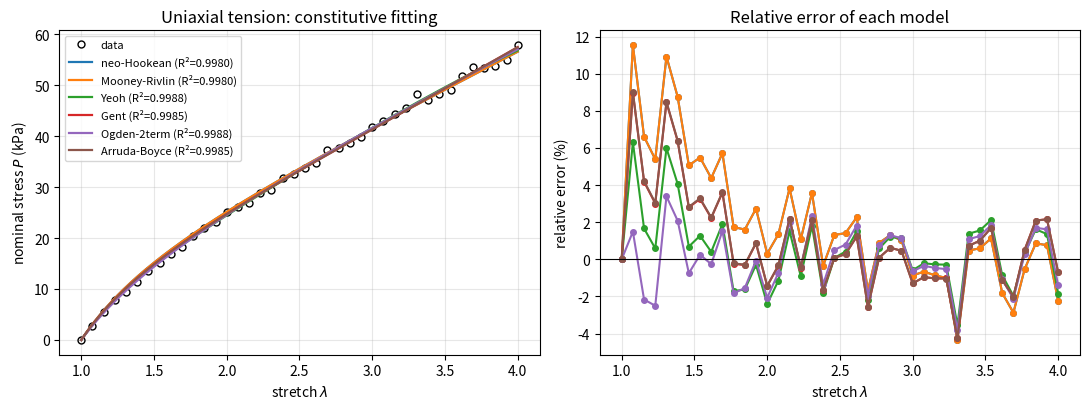

The script that saved this image:
# -*- coding: utf-8 -*-
"""
constitutive_fitting.py
=======================
将常见不可压缩超弹性本构模型拟合到【单轴拉伸】试验数据。

适用对象：软物质力学（橡胶 / 水凝胶 / 弹性体）单轴拉伸的名义应力-拉伸比数据。

数据格式（CSV，两列，含表头）：
    stretch, stress
    1.0,     0.0
    1.2,     3.1
    ...      ...
    # stretch = lambda（拉伸比），stress = P（名义/工程应力，单位自定，kPa 或 MPa）

用法：
    python constitutive_fitting.py --demo                     # 用合成的 Ogden 数据演示
    python constitutive_fitting.py --data my.csv              # 拟合自己的数据
    python constitutive_fitting.py --data my.csv --out result # 自定义输出文件名前缀

输出：
    <out>_fit.png     拟合曲线 + 相对误差图
    <out>_params.csv  各模型拟合参数、RMSE、R^2

注意：所有参数与应力同单位；不可压单轴下 P(lambda) 公式见 06-知识库/本构模型速查.md
"""
import argparse
import csv
import os

import numpy as np
import matplotlib
matplotlib.use("Agg")  # 无界面环境也能出图
import matplotlib.pyplot as plt
from scipy.optimize import least_squares

# ----------------------------------------------------------------------
# 运动学：不可压单轴，lambda2 = lambda3 = lambda^(-1/2)
# ----------------------------------------------------------------------
def I1(lam):
    return lam ** 2 + 2.0 / lam

def I2(lam):
    return 2.0 * lam + 1.0 / lam ** 2

# ----------------------------------------------------------------------
# 各模型的名义应力 P(lambda)（不可压单轴）
# ----------------------------------------------------------------------
def p_neohooke(lam, C10):
    return 2.0 * C10 * (lam - lam ** -2)

def p_mooney_rivlin(lam, C10, C01):
    return 2.0 * (lam - lam ** -2) * (C10 + C01 / lam)

def p_yeoh(lam, C10, C20, C30):
    j = I1(lam) - 3.0
    return 2.0 * (lam - lam ** -2) * (C10 + 2.0 * C20 * j + 3.0 * C30 * j ** 2)

def p_gent(lam, mu, Jm):
    return mu * Jm * (lam - lam ** -2) / (Jm - (I1(lam) - 3.0))

def p_ogden(lam, *params):
    """params = (mu1, alpha1, mu2, alpha2, ...)，可任意项数"""
    s = np.zeros_like(lam, dtype=float)
    for i in range(0, len(params), 2):
        mu, alpha = params[i], params[i + 1]
        s = s + mu * (lam ** (alpha - 1.0) - lam ** (-alpha / 2.0 - 1.0))
    return s

def p_arruda_boyce(lam, mu, lamL):
    c = [1.0 / 2, 1.0 / 20, 11.0 / 1050, 19.0 / 7000, 519.0 / 673750]
    dpsi = 0.0
    for i in range(1, 6):
        dpsi = dpsi + c[i - 1] * i * lamL ** (2 - 2 * i) * I1(lam) ** (i - 1)
    return 2.0 * (lam - lam ** -2) * mu * dpsi

# 模型注册表：函数 / 参数初值 / 参数边界 / 参数名
MODELS = {
    "neo-Hookean":    dict(fn=p_neohooke,      p0=[15.0],                lb=[1e-6],       ub=[1e4],
                           names=["C10"]),
    "Mooney-Rivlin":  dict(fn=p_mooney_rivlin, p0=[12.0, 3.0],           lb=[1e-6, 0.0],  ub=[1e4, 1e4],
                           names=["C10", "C01"]),
    "Yeoh":           dict(fn=p_yeoh,          p0=[15.0, 2.0, 0.5],      lb=[1e-6, -1e3, -1e3], ub=[1e4, 1e3, 1e3],
                           names=["C10", "C20", "C30"]),
    "Gent":           dict(fn=p_gent,          p0=[15.0, 50.0],          lb=[1e-6, 1.0],  ub=[1e4, 1e4],
                           names=["mu", "Jm"]),
    "Ogden-2term":    dict(fn=p_ogden,         p0=[15.0, 2.0, 2.0, -2.0],
                           lb=[1e-6, -5.0, 1e-6, -5.0], ub=[1e4, 5.0, 1e4, 5.0],
                           names=["mu1", "alpha1", "mu2", "alpha2"]),
    "Arruda-Boyce":   dict(fn=p_arruda_boyce,  p0=[15.0, 3.0],           lb=[1e-6, 1.05], ub=[1e4, 10.0],
                           names=["mu", "lamL"]),
}

# ----------------------------------------------------------------------
# 拟合
# ----------------------------------------------------------------------
def fit_one(name, spec, lam, P):
    """用最小二乘拟合单个模型；残差做归一化，避免大应变主导"""
    fn = spec["fn"]

    def residual(theta):
        return (fn(lam, *theta) - P) / np.max(np.abs(P))

    try:
        res = least_squares(residual, x0=spec["p0"], bounds=(spec["lb"], spec["ub"]),
                            max_nfev=20000, xtol=1e-12, ftol=1e-12)
    except Exception as e:  # 拟合失败也要继续跑其他模型
        print(f"  [{name}] fit FAILED: {e}")
        return None

    P_hat = fn(lam, *res.x)
    rmse = float(np.sqrt(np.mean((P_hat - P) ** 2)))
    ss_res = float(np.sum((P - P_hat) ** 2))
    ss_tot = float(np.sum((P - np.mean(P)) ** 2))
    r2 = 1.0 - ss_res / ss_tot if ss_tot > 0 else float("nan")
    return dict(name=name, params=dict(zip(spec["names"], res.x)), rmse=rmse, r2=r2,
                theta=res.x, fn=fn)


def load_csv(path):
    """读取两列 CSV（自动跳过表头 / 注释行 / 单位行）"""
    lam, P = [], []
    with open(path, newline="", encoding="utf-8-sig") as f:
        for row in csv.reader(f):
            if not row or len(row) < 2:
                continue
            head = row[0].strip().lower()
            if head.startswith(("stretch", "lambda", "λ", "#", "strain")) or not row[0][0:1].isdigit() and row[0][0:1] not in ".-":
                continue  # 表头/注释行
            try:
                l, s = float(row[0]), float(row[1])
            except ValueError:
                continue  # 单位行等
            lam.append(l); P.append(s)
    if len(lam) < 5:
        raise SystemExit(f"有效数据点太少（{len(lam)} 个），请检查 CSV 格式："
                         f"第1列 stretch(lambda)，第2列 stress(P)。")
    return np.array(lam), np.array(P)


def make_demo(path_demo):
    """合成一段带噪声的 Ogden(2-term) 单轴数据，单位 kPa"""
    rng = np.random.default_rng(42)
    lam = np.linspace(1.0, 4.0, 40)
    P_true = p_ogden(lam, 15.0, 2.0, 2.0, -2.0)
    P = P_true * (1 + rng.normal(0, 0.02, lam.size))
    P[0] = 0.0  # 无应变时应力为 0
    with open(path_demo, "w", newline="", encoding="utf-8") as f:
        w = csv.writer(f)
        w.writerow(["stretch", "stress"])
        for l, s in zip(lam, P):
            w.writerow([f"{l:.4f}", f"{s:.4f}"])
    print(f"[demo] 已生成合成数据 -> {path_demo}（真实参数: Ogden mu1=15, alpha1=2, mu2=2, alpha2=-2 kPa）")


def plot_results(lam, P, fits, out_png):
    lam_fine = np.linspace(lam.min(), max(lam.max(), 1.05), 300)
    fig, (ax1, ax2) = plt.subplots(1, 2, figsize=(11, 4.2))

    ax1.plot(lam, P, "ko", ms=5, mfc="none", label="data")
    cmap = plt.cm.tab10
    for k, ft in enumerate(fits):
        ax1.plot(lam_fine, ft["fn"](lam_fine, *ft["theta"]), color=cmap(k), lw=1.6,
                 label=f"{ft['name']} (R²={ft['r2']:.4f})")
    ax1.set_xlabel("stretch $\\lambda$"); ax1.set_ylabel("nominal stress $P$ (kPa)")
    ax1.set_title("Uniaxial tension: constitutive fitting")
    ax1.legend(fontsize=8); ax1.grid(alpha=.3)

    for k, ft in enumerate(fits):
        rel = (ft["fn"](lam, *ft["theta"]) - P) / np.maximum(np.abs(P), 1e-12) * 100
        ax2.plot(lam, rel, "o-", ms=4, color=cmap(k), label=ft["name"])
    ax2.axhline(0, color="k", lw=.8)
    ax2.set_xlabel("stretch $\\lambda$"); ax2.set_ylabel("relative error (%)")
    ax2.set_title("Relative error of each model")
    ax2.grid(alpha=.3)

    fig.tight_layout()
    fig.savefig(out_png, dpi=160)
    print(f"[plot] 已保存 -> {out_png}")


def main():
    ap = argparse.ArgumentParser(description="Fit hyperelastic constitutive models to uniaxial data")
    ap.add_argument("--data", help="CSV 文件路径（stretch, stress）")
    ap.add_argument("--demo", action="store_true", help="生成并拟合合成 Ogden 数据")
    ap.add_argument("--out", default="fit_results", help="输出文件名前缀")
    args = ap.parse_args()

    if args.demo or not args.data:
        if not args.data:
            print("未指定 --data，自动使用演示模式（合成数据）。\n")
        demo_csv = args.out + "_demo_data.csv"
        make_demo(demo_csv)
        args.data = demo_csv

    lam, P = load_csv(args.data)
    print(f"已读入 {len(lam)} 个数据点，λ ∈ [{lam.min():.3f}, {lam.max():.3f}]，"
          f"P ∈ [{P.min():.3f}, {P.max():.3f}]\n")

    results = []
    print(f"{'model':<15}{'RMSE':>10}{'R^2':>10}   parameters")
    for name, spec in MODELS.items():
        ft = fit_one(name, spec, lam, P)
        if ft is None:
            continue
        results.append(ft)
        pstr = ", ".join(f"{k}={v:.4g}" for k, v in ft["params"].items())
        print(f"{name:<15}{ft['rmse']:>10.4f}{ft['r2']:>10.4f}   {pstr}")

    # 导出参数表
    out_csv = args.out + "_params.csv"
    with open(out_csv, "w", newline="", encoding="utf-8-sig") as f:
        w = csv.writer(f)
        w.writerow(["model", "RMSE", "R2", "parameters"])
        for ft in results:
            pstr = "; ".join(f"{k}={v:.6g}" for k, v in ft["params"].items())
            w.writerow([ft["name"], f"{ft['rmse']:.5f}", f"{ft['r2']:.5f}", pstr])
    print(f"\n[table] 已保存 -> {out_csv}")

    plot_results(lam, P, results, args.out + "_fit.png")
    print("\n提示：R^2 高不代表模型物理合理！注意参数个数（过拟合）与外推行为，"
          "建议结合多变形模式（单轴/等双轴/剪切）联合拟合。")


if __name__ == "__main__":
    main()
